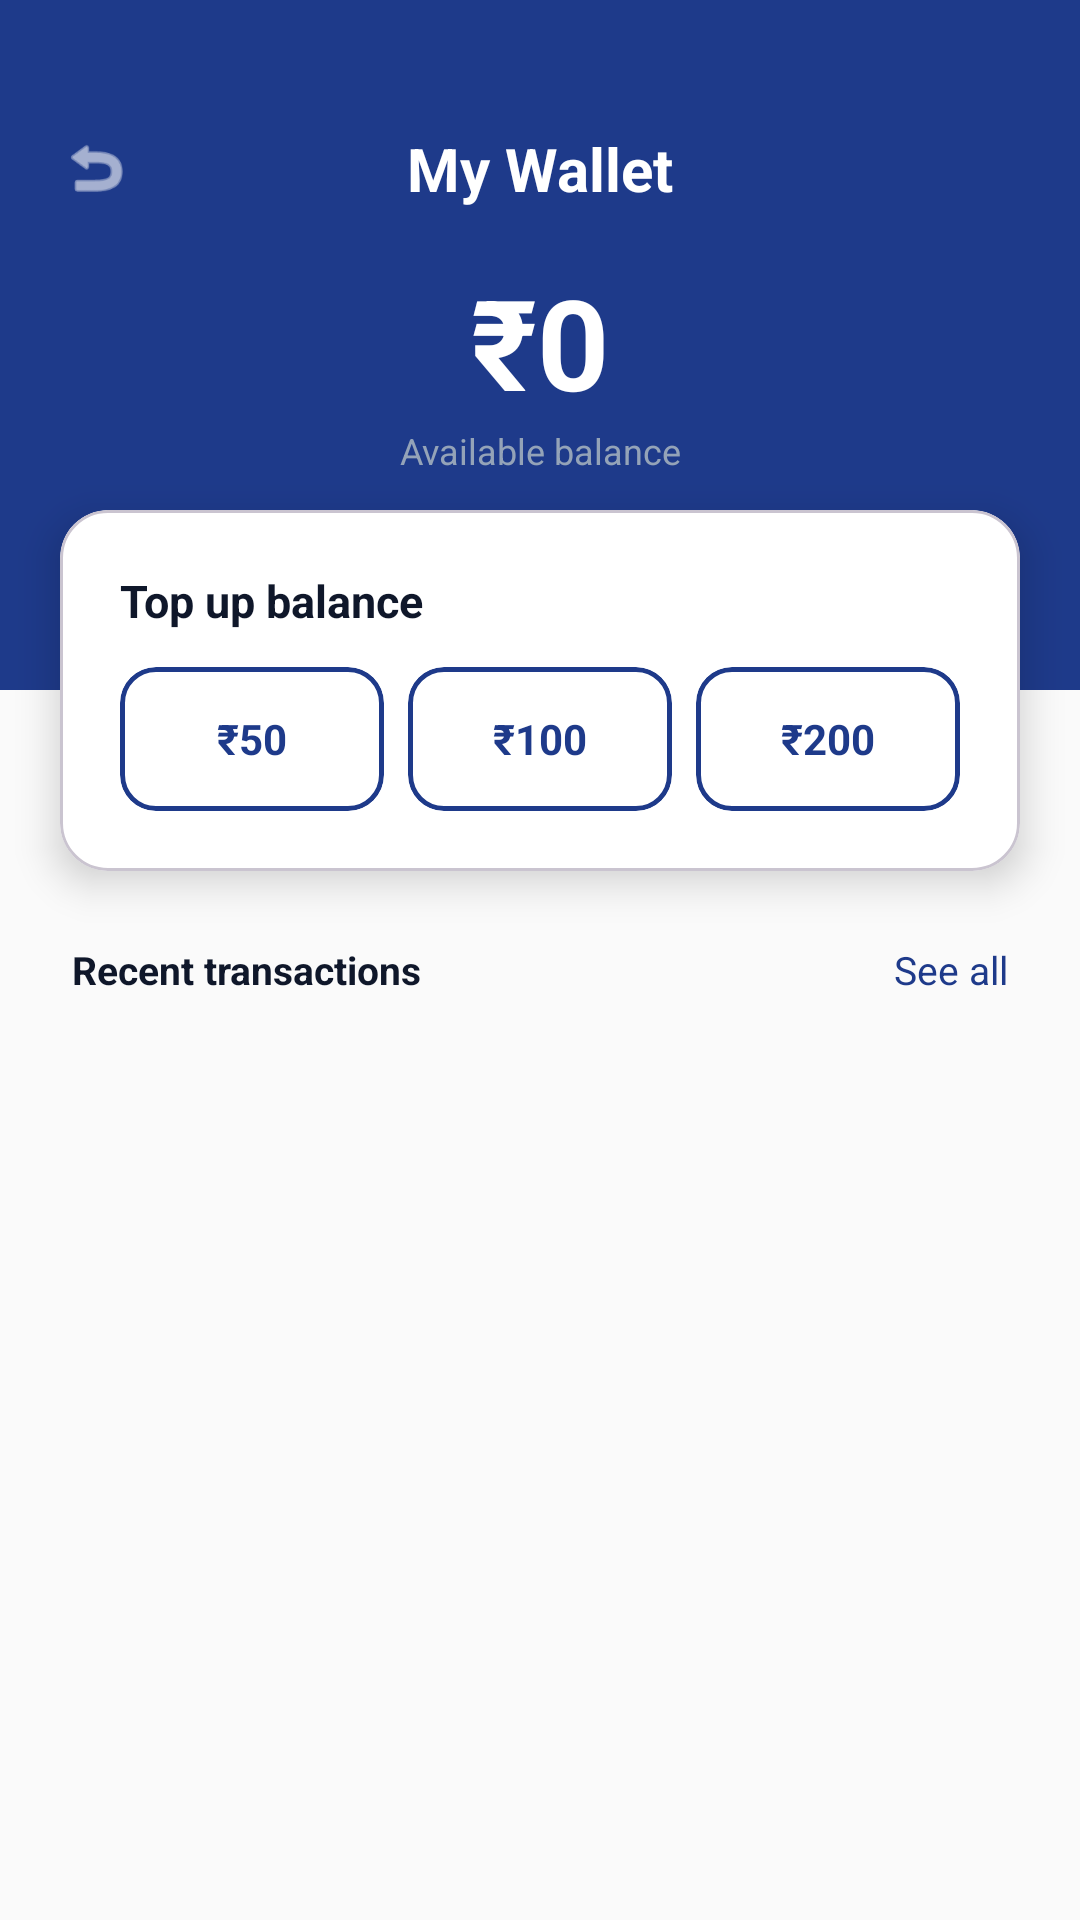

Write the Android layout XML for this screen, with the resource values it uses.
<!-- AndroidManifest.xml: application theme Theme.SmartMess -->
<!-- res/layout/activity_wallet.xml -->
<?xml version="1.0" encoding="utf-8"?>
<androidx.constraintlayout.widget.ConstraintLayout xmlns:android="http://schemas.android.com/apk/res/android"
    xmlns:app="http://schemas.android.com/apk/res-auto"
    android:layout_width="match_parent"
    android:layout_height="match_parent"
    android:background="#FAFAFA">

    
    <androidx.constraintlayout.widget.ConstraintLayout
        android:id="@+id/llHeader"
        android:layout_width="match_parent"
        android:layout_height="230dp"
        android:background="#1E3A8A"
        app:layout_constraintTop_toTopOf="parent">

        <ImageView
            android:id="@+id/ivBack"
            android:layout_width="48dp"
            android:layout_height="48dp"
            android:padding="12dp"
            android:src="@android:drawable/ic_menu_revert"
            app:tint="#FFFFFF"
            android:layout_marginTop="32dp"
            android:layout_marginStart="8dp"
            app:layout_constraintTop_toTopOf="parent"
            app:layout_constraintStart_toStartOf="parent" />

        <TextView
            android:id="@+id/tvHeaderTitle"
            android:layout_width="wrap_content"
            android:layout_height="wrap_content"
            android:text="My Wallet"
            android:textColor="#FFFFFF"
            android:textSize="20sp"
            android:textStyle="bold"
            app:layout_constraintTop_toTopOf="@id/ivBack"
            app:layout_constraintBottom_toBottomOf="@id/ivBack"
            app:layout_constraintStart_toStartOf="parent"
            app:layout_constraintEnd_toEndOf="parent" />

        <TextView
            android:id="@+id/tvWalletBalance"
            android:layout_width="wrap_content"
            android:layout_height="wrap_content"
            android:text="₹0"
            android:textColor="#FFFFFF"
            android:textSize="42sp"
            android:textStyle="bold"
            android:layout_marginTop="16dp"
            app:layout_constraintTop_toBottomOf="@id/tvHeaderTitle"
            app:layout_constraintStart_toStartOf="parent"
            app:layout_constraintEnd_toEndOf="parent" />

        <TextView
            android:id="@+id/tvBalanceLabel"
            android:layout_width="wrap_content"
            android:layout_height="wrap_content"
            android:text="Available balance"
            android:textColor="#94A3B8"
            android:textSize="12sp"
            app:layout_constraintTop_toBottomOf="@id/tvWalletBalance"
            app:layout_constraintStart_toStartOf="parent"
            app:layout_constraintEnd_toEndOf="parent" />

    </androidx.constraintlayout.widget.ConstraintLayout>

    
    <FrameLayout
        android:id="@+id/flConfettiContainer"
        android:layout_width="match_parent"
        android:layout_height="180dp"
        app:layout_constraintTop_toTopOf="parent" />

    
    <com.google.android.material.card.MaterialCardView
        android:id="@+id/cvTopUp"
        android:layout_width="match_parent"
        android:layout_height="wrap_content"
        android:layout_marginHorizontal="20dp"
        app:cardCornerRadius="16dp"
        app:cardElevation="8dp"
        app:cardBackgroundColor="#FFFFFF"
        app:layout_constraintTop_toBottomOf="@id/llHeader"
        app:layout_constraintBottom_toBottomOf="@id/llHeader">

        <LinearLayout
            android:layout_width="match_parent"
            android:layout_height="wrap_content"
            android:orientation="vertical"
            android:padding="20dp">

            <TextView
                android:layout_width="wrap_content"
                android:layout_height="wrap_content"
                android:text="Top up balance"
                android:textColor="#0F172A"
                android:textSize="15sp"
                android:textStyle="bold"
                android:layout_marginBottom="12dp" />

            
            <LinearLayout
                android:layout_width="match_parent"
                android:layout_height="wrap_content"
                android:orientation="horizontal"
                android:weightSum="3">

                <com.google.android.material.card.MaterialCardView
                    android:id="@+id/btnAmount50"
                    android:layout_width="0dp"
                    android:layout_weight="1"
                    android:layout_height="48dp"
                    app:cardCornerRadius="12dp"
                    app:cardElevation="0dp"
                    app:strokeWidth="1.5dp"
                    app:strokeColor="#1E3A8A"
                    app:cardBackgroundColor="#FFFFFF"
                    android:layout_marginEnd="8dp">
                    <TextView
                        android:id="@+id/tvAmount50"
                        android:layout_width="match_parent"
                        android:layout_height="match_parent"
                        android:gravity="center"
                        android:text="₹50"
                        android:textSize="14sp"
                        android:textStyle="bold"
                        android:textColor="#1E3A8A" />
                </com.google.android.material.card.MaterialCardView>

                <com.google.android.material.card.MaterialCardView
                    android:id="@+id/btnAmount100"
                    android:layout_width="0dp"
                    android:layout_weight="1"
                    android:layout_height="48dp"
                    app:cardCornerRadius="12dp"
                    app:cardElevation="0dp"
                    app:strokeWidth="1.5dp"
                    app:strokeColor="#1E3A8A"
                    app:cardBackgroundColor="#FFFFFF"
                    android:layout_marginEnd="8dp">
                    <TextView
                        android:id="@+id/tvAmount100"
                        android:layout_width="match_parent"
                        android:layout_height="match_parent"
                        android:gravity="center"
                        android:text="₹100"
                        android:textSize="14sp"
                        android:textStyle="bold"
                        android:textColor="#1E3A8A" />
                </com.google.android.material.card.MaterialCardView>

                <com.google.android.material.card.MaterialCardView
                    android:id="@+id/btnAmount200"
                    android:layout_width="0dp"
                    android:layout_weight="1"
                    android:layout_height="48dp"
                    app:cardCornerRadius="12dp"
                    app:cardElevation="0dp"
                    app:strokeWidth="1.5dp"
                    app:strokeColor="#1E3A8A"
                    app:cardBackgroundColor="#FFFFFF">
                    <TextView
                        android:id="@+id/tvAmount200"
                        android:layout_width="match_parent"
                        android:layout_height="match_parent"
                        android:gravity="center"
                        android:text="₹200"
                        android:textSize="14sp"
                        android:textStyle="bold"
                        android:textColor="#1E3A8A" />
                </com.google.android.material.card.MaterialCardView>
            </LinearLayout>

        </LinearLayout>
    </com.google.android.material.card.MaterialCardView>

    
    <androidx.constraintlayout.widget.ConstraintLayout
        android:layout_width="match_parent"
        android:layout_height="0dp"
        app:layout_constraintTop_toBottomOf="@id/cvTopUp"
        app:layout_constraintBottom_toBottomOf="parent"
        android:paddingTop="24dp">

        <TextView
            android:id="@+id/tvRecentLabel"
            android:layout_width="wrap_content"
            android:layout_height="wrap_content"
            android:text="Recent transactions"
            android:textColor="#0F172A"
            android:textSize="13sp"
            android:textStyle="bold"
            android:layout_marginStart="24dp"
            app:layout_constraintTop_toTopOf="parent"
            app:layout_constraintStart_toStartOf="parent"/>

        <TextView
            android:layout_width="wrap_content"
            android:layout_height="wrap_content"
            android:text="See all"
            android:textColor="#1E3A8A"
            android:textSize="13sp"
            android:layout_marginEnd="24dp"
            app:layout_constraintTop_toTopOf="parent"
            app:layout_constraintEnd_toEndOf="parent"/>

        
        <androidx.recyclerview.widget.RecyclerView
            android:id="@+id/rvTransactions"
            android:layout_width="match_parent"
            android:layout_height="0dp"
            android:clipToPadding="false"
            android:paddingTop="12dp"
            android:paddingBottom="24dp"
            app:layout_constraintTop_toBottomOf="@id/tvRecentLabel"
            app:layout_constraintBottom_toBottomOf="parent" />

        
        <LinearLayout
            android:id="@+id/llEmptyState"
            android:layout_width="match_parent"
            android:layout_height="wrap_content"
            android:orientation="vertical"
            android:gravity="center"
            android:visibility="gone"
            app:layout_constraintTop_toBottomOf="@id/tvRecentLabel"
            app:layout_constraintBottom_toBottomOf="parent">

            <TextView
                android:layout_width="64dp"
                android:layout_height="64dp"
                android:text="👛"
                android:textSize="48sp"
                android:gravity="center"
                android:layout_marginBottom="16dp" />

            <TextView
                android:layout_width="wrap_content"
                android:layout_height="wrap_content"
                android:text="No transactions yet"
                android:textColor="#0F172A"
                android:textSize="16sp"
                android:textStyle="bold"/>

            <TextView
                android:layout_width="wrap_content"
                android:layout_height="wrap_content"
                android:text="Top up your wallet to get started"
                android:textColor="#94A3B8"
                android:textSize="13sp"
                android:layout_marginTop="4dp"/>
        </LinearLayout>

    </androidx.constraintlayout.widget.ConstraintLayout>

</androidx.constraintlayout.widget.ConstraintLayout>
<!-- resources referenced by this layout -->
<resources>
  <style name="Theme.SmartMess" parent="Base.Theme.SmartMess" />
  <style name="Base.Theme.SmartMess" parent="Theme.Material3.DayNight.NoActionBar">
          <item name="colorPrimary">@color/admin_purple</item>
          <item name="colorPrimaryVariant">@color/admin_purple</item>
          <item name="colorOnPrimary">@color/white</item>
          <item name="colorSecondary">@color/colorSecondary</item>
          <item name="android:colorBackground">@color/colorBackground</item>
  
          
          <item name="android:windowAnimationStyle">@style/AppWindowAnimation</item>
      </style>
  <color name="admin_purple">#432C7A</color>
  <color name="white">#FFFFFFFF</color>
  <color name="colorSecondary">#3B82F6</color>
  <color name="colorBackground">#F8FAFC</color>
  <style name="AppWindowAnimation" parent="@android:style/Animation.Activity">
          <item name="android:activityOpenEnterAnimation">@anim/slide_in_right</item>
          <item name="android:activityOpenExitAnimation">@anim/slide_out_left</item>
          <item name="android:activityCloseEnterAnimation">@anim/slide_in_right</item>
          <item name="android:activityCloseExitAnimation">@anim/slide_out_left</item>
      </style>
</resources>
